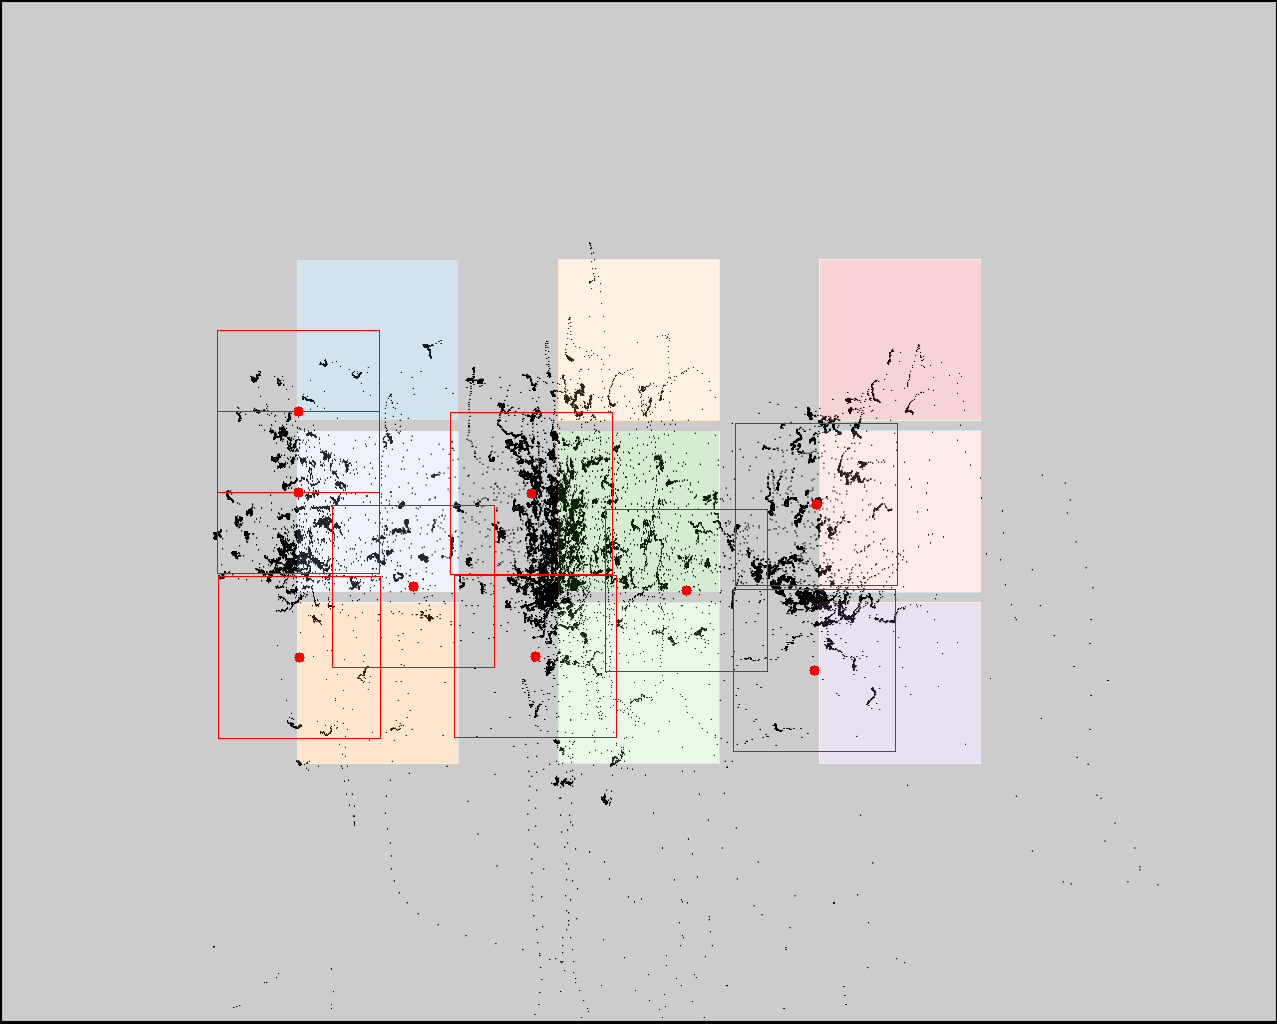

The file beside this chart, header and first rows:
click0, click1, click2, click3, click4, click5, click6, click7, click8
298, 298, 299, 413, 531, 535, 686, 816, 814
411, 492, 657, 586, 493, 656, 590, 504, 670
